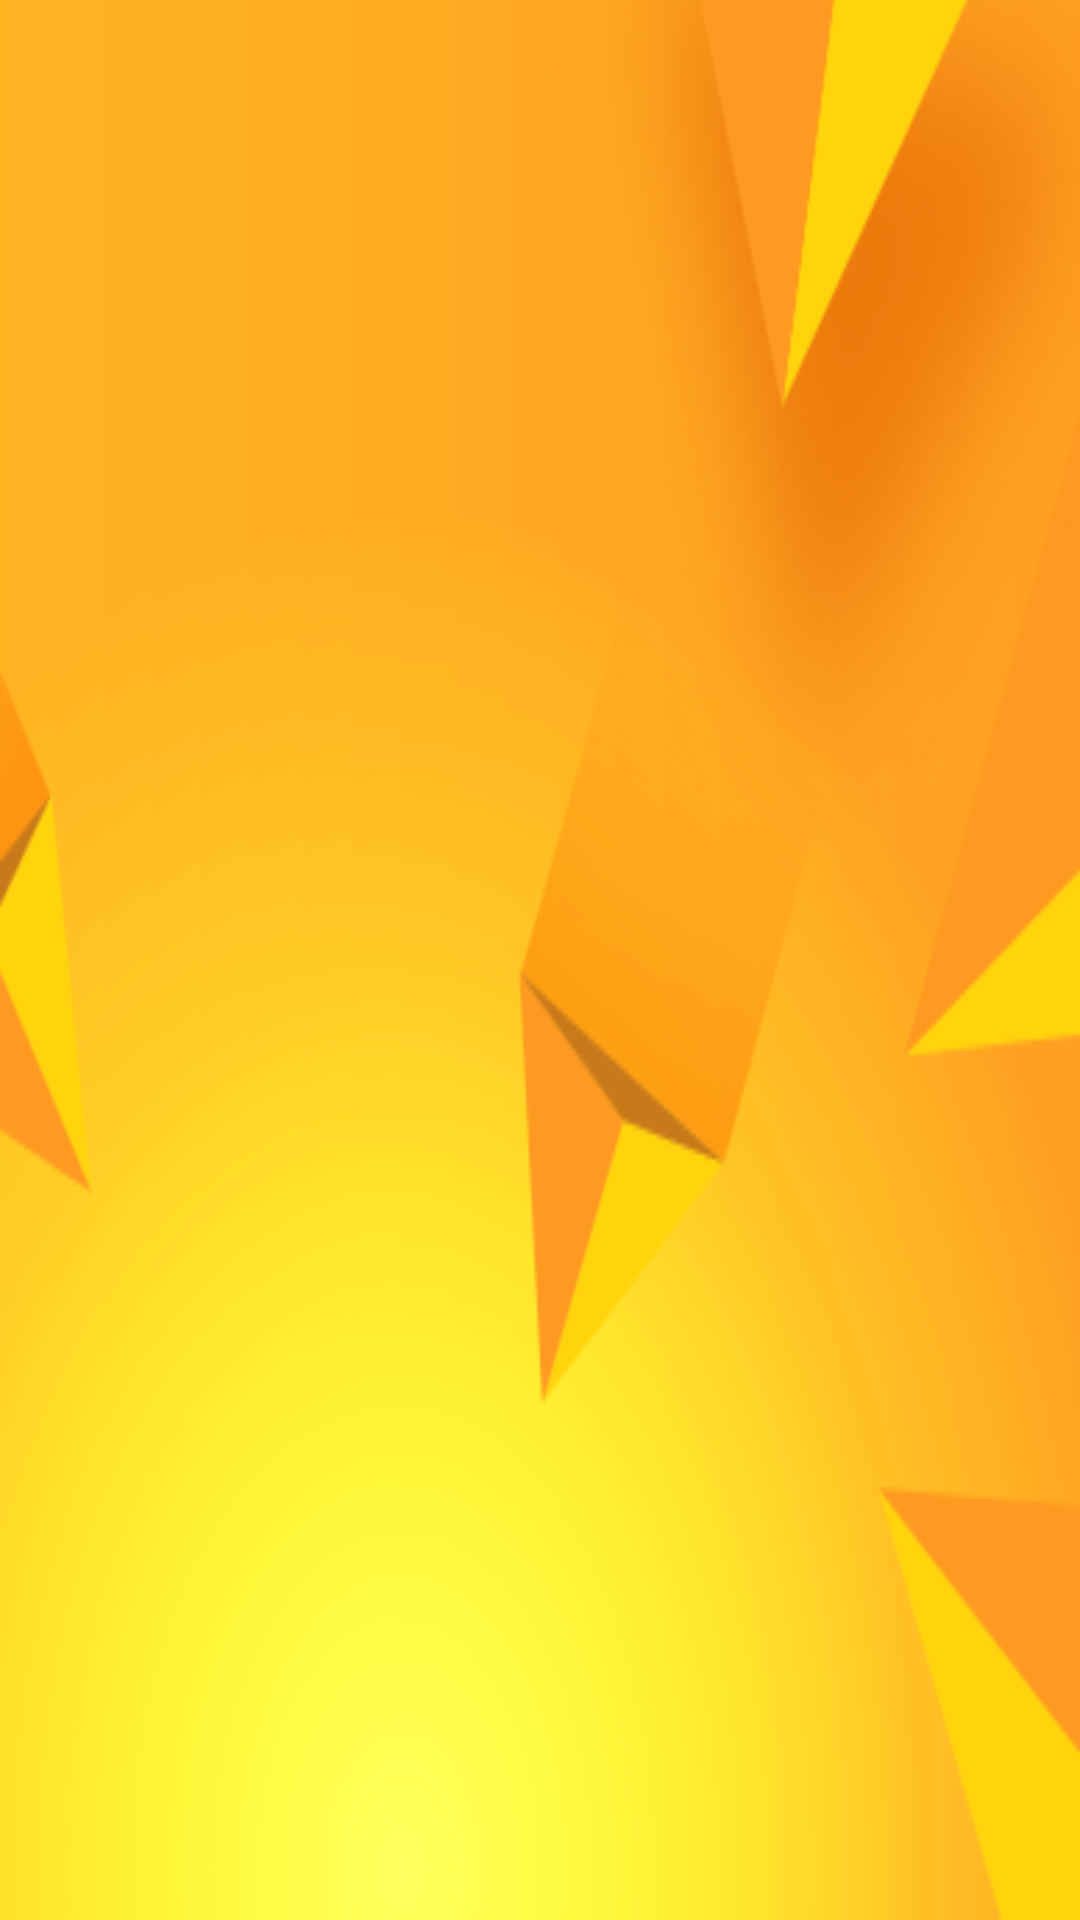

Layout XML and referenced resources for this Android screen:
<!-- AndroidManifest.xml: application theme AppTheme -->
<!-- res/layout/nav_header_home.xml -->
<?xml version="1.0" encoding="utf-8"?>
<LinearLayout xmlns:android="http://schemas.android.com/apk/res/android"
    xmlns:app="http://schemas.android.com/apk/res-auto"
    android:layout_width="match_parent"
    android:layout_height="270dp"
    android:background="@drawable/nav_header"
    android:gravity="bottom"
    android:orientation="vertical"
    android:theme="@style/ThemeOverlay.AppCompat.Dark">

    <FrameLayout
        android:layout_width="wrap_content"
        android:layout_height="wrap_content"
        android:layout_gravity="center_horizontal"
        android:layout_marginBottom="8dp"
        >
        <com.github.siyamed.shapeimageview.RoundedImageView
            android:id="@+id/image"
            android:layout_width="140dp"
            android:layout_height="140dp"
            app:siBorderWidth="2dp"
            app:siRadius="8dp"
            app:siBorderColor="@color/gray1"
            app:siBorderType="stroke"
            android:src="@drawable/user_profile"
            android:visibility="gone"

            />

        <ImageView
            android:id="@+id/image_logo"
            android:layout_width="170dp"
            android:layout_height="140dp"
            android:src="@drawable/logo"
            android:visibility="gone"
            />
    </FrameLayout>

    <TextView
        android:id="@+id/tv_name"
        android:layout_width="wrap_content"
        android:layout_height="wrap_content"
        android:layout_gravity="center_horizontal"
        android:layout_marginBottom="10dp"
        android:textColor="@color/black"
        android:textStyle="bold"
        android:textSize="18sp"
        android:gravity="center"

        />



</LinearLayout>
<!-- resources referenced by this layout -->
<resources>
  <color name="black">#000000</color>
  <color name="gray1">#eeeeee</color>
  <!-- drawable logo: png bitmap (drawable, 77923 bytes) -->
  <!-- drawable nav_header: png bitmap (drawable, 38121 bytes) -->
  <!-- drawable user_profile: png bitmap (drawable, 10836 bytes) -->
  <style name="AppTheme" parent="Theme.AppCompat.Light.NoActionBar">
          
          <item name="colorPrimary">@color/colorPrimary</item>
          <item name="colorPrimaryDark">@color/colorPrimaryDark</item>
          <item name="colorAccent">@color/colorAccent</item>
      </style>
  <color name="colorPrimary">#e95007</color>
  <color name="colorPrimaryDark">#e95007</color>
  <color name="colorAccent">#e95007</color>
</resources>
